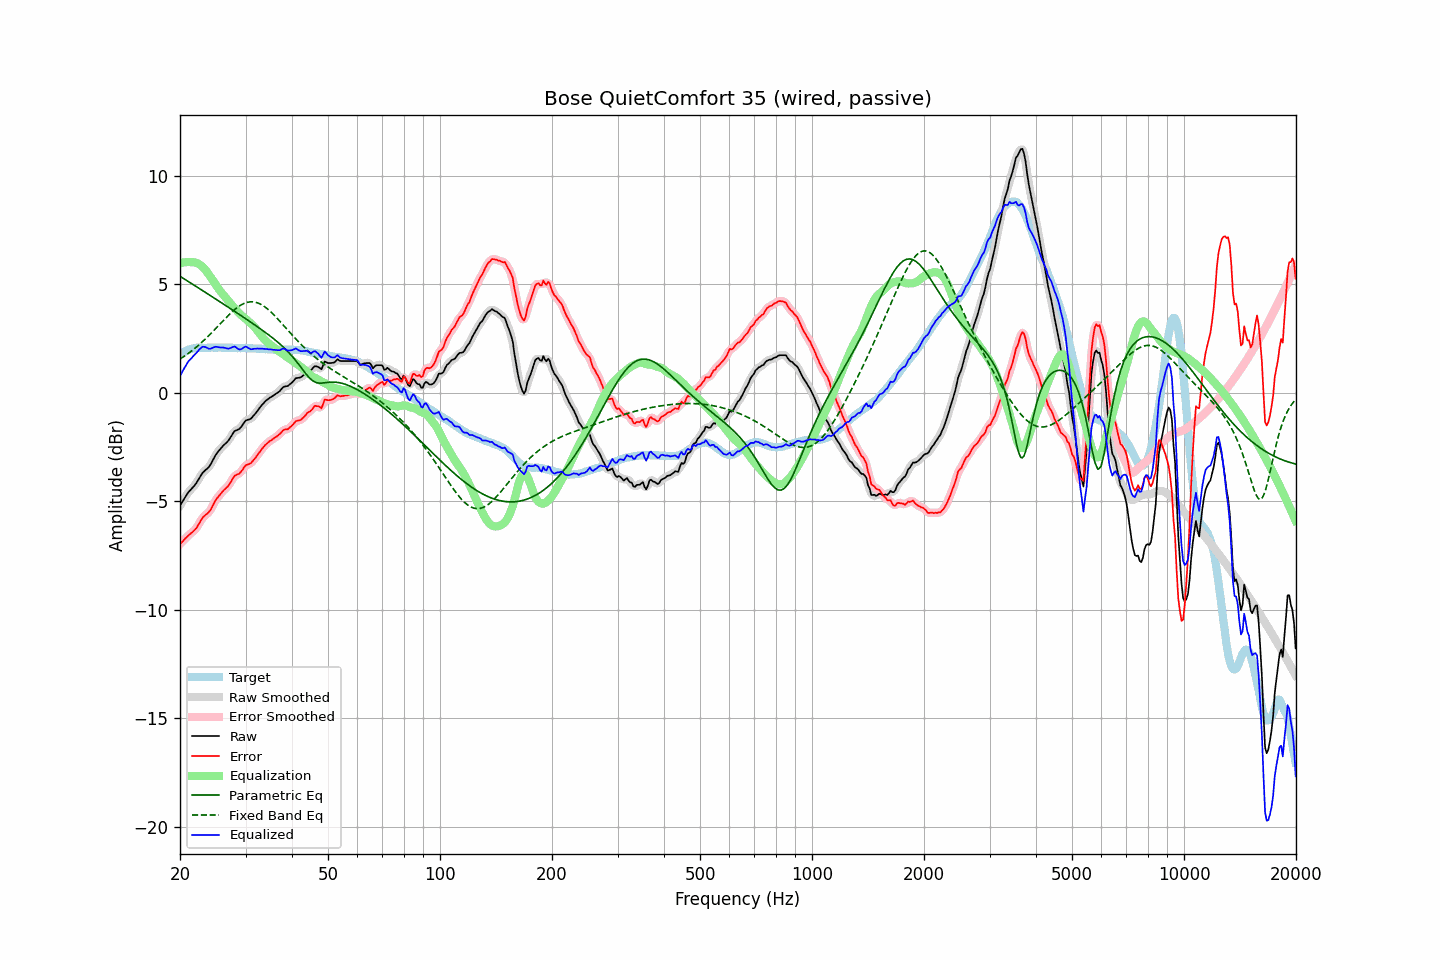

The data file committed next to this chart (first rows):
frequency, raw, error, smoothed, error_smoothed, equalization, parametric_eq, fixed_band_eq, equalized_raw, equalized_smoothed, target
20.00, -5.20, -6.96, -5.20, -6.97, 5.97, 5.37, 1.56, 0.77, 0.77, 1.77
20.20, -5.08, -6.89, -5.07, -6.89, 5.99, 5.32, 1.60, 0.91, 0.91, 1.82
20.40, -4.96, -6.82, -4.95, -6.81, 6.00, 5.28, 1.65, 1.05, 1.05, 1.87
20.61, -4.84, -6.73, -4.83, -6.74, 6.02, 5.23, 1.70, 1.18, 1.18, 1.89
20.81, -4.72, -6.66, -4.71, -6.66, 6.02, 5.18, 1.75, 1.31, 1.31, 1.95
21.02, -4.60, -6.58, -4.61, -6.59, 6.03, 5.14, 1.81, 1.43, 1.42, 1.98
21.23, -4.52, -6.52, -4.51, -6.52, 6.02, 5.09, 1.86, 1.51, 1.51, 2.00
21.44, -4.44, -6.46, -4.43, -6.46, 6.02, 5.04, 1.92, 1.58, 1.58, 2.02
21.66, -4.36, -6.40, -4.36, -6.40, 6.02, 5.00, 1.97, 1.66, 1.66, 2.04
21.87, -4.28, -6.33, -4.27, -6.33, 6.01, 4.95, 2.04, 1.74, 1.74, 2.05
22.09, -4.18, -6.25, -4.17, -6.24, 5.99, 4.90, 2.10, 1.82, 1.82, 2.07
22.31, -4.05, -6.14, -4.06, -6.13, 5.96, 4.86, 2.16, 1.91, 1.91, 2.08
22.54, -3.93, -6.01, -3.93, -6.01, 5.92, 4.81, 2.22, 1.99, 1.99, 2.08
22.76, -3.81, -5.89, -3.81, -5.88, 5.87, 4.76, 2.29, 2.06, 2.06, 2.08
22.99, -3.69, -5.76, -3.70, -5.77, 5.81, 4.71, 2.36, 2.12, 2.11, 2.07
23.22, -3.62, -5.68, -3.61, -5.68, 5.74, 4.67, 2.43, 2.12, 2.12, 2.07
23.45, -3.55, -5.61, -3.55, -5.62, 5.65, 4.62, 2.50, 2.11, 2.10, 2.07
23.69, -3.49, -5.56, -3.49, -5.56, 5.55, 4.57, 2.57, 2.07, 2.06, 2.08
23.92, -3.42, -5.49, -3.41, -5.49, 5.45, 4.52, 2.64, 2.03, 2.04, 2.08
24.16, -3.31, -5.39, -3.30, -5.39, 5.34, 4.48, 2.72, 2.03, 2.04, 2.08
24.40, -3.16, -5.26, -3.17, -5.25, 5.23, 4.43, 2.79, 2.07, 2.06, 2.09
24.65, -3.03, -5.11, -3.03, -5.11, 5.12, 4.38, 2.87, 2.09, 2.10, 2.08
24.89, -2.88, -4.97, -2.89, -4.98, 5.01, 4.33, 2.95, 2.12, 2.11, 2.08
25.14, -2.78, -4.86, -2.78, -4.86, 4.89, 4.28, 3.02, 2.12, 2.11, 2.08
25.39, -2.69, -4.78, -2.68, -4.77, 4.79, 4.24, 3.10, 2.10, 2.10, 2.09
25.65, -2.60, -4.69, -2.59, -4.68, 4.69, 4.19, 3.18, 2.09, 2.09, 2.09
25.91, -2.51, -4.59, -2.51, -4.59, 4.60, 4.14, 3.26, 2.09, 2.09, 2.08
26.16, -2.43, -4.50, -2.43, -4.51, 4.51, 4.09, 3.34, 2.09, 2.08, 2.08
26.43, -2.36, -4.43, -2.36, -4.43, 4.43, 4.04, 3.41, 2.07, 2.07, 2.08
26.69, -2.29, -4.36, -2.29, -4.36, 4.34, 3.99, 3.49, 2.05, 2.05, 2.07
26.96, -2.21, -4.29, -2.20, -4.28, 4.24, 3.95, 3.57, 2.03, 2.04, 2.08
27.23, -2.10, -4.18, -2.10, -4.18, 4.15, 3.90, 3.64, 2.05, 2.05, 2.08
27.50, -1.98, -4.06, -1.98, -4.05, 4.06, 3.85, 3.71, 2.09, 2.09, 2.08
27.77, -1.87, -3.93, -1.86, -3.94, 3.98, 3.80, 3.77, 2.11, 2.12, 2.07
28.05, -1.76, -3.82, -1.78, -3.84, 3.90, 3.75, 3.84, 2.14, 2.12, 2.07
28.33, -1.73, -3.78, -1.73, -3.79, 3.81, 3.70, 3.90, 2.09, 2.09, 2.06
28.62, -1.70, -3.75, -1.69, -3.75, 3.73, 3.65, 3.95, 2.03, 2.04, 2.05
28.90, -1.66, -3.72, -1.65, -3.70, 3.65, 3.60, 4.00, 2.00, 2.01, 2.06
29.19, -1.58, -3.63, -1.57, -3.63, 3.58, 3.56, 4.05, 2.01, 2.01, 2.05
29.48, -1.47, -3.54, -1.46, -3.53, 3.52, 3.51, 4.09, 2.06, 2.06, 2.07
29.78, -1.36, -3.42, -1.36, -3.42, 3.46, 3.46, 4.12, 2.10, 2.10, 2.06
30.08, -1.27, -3.33, -1.29, -3.35, 3.40, 3.41, 4.15, 2.13, 2.11, 2.07
30.38, -1.25, -3.30, -1.25, -3.30, 3.34, 3.36, 4.17, 2.09, 2.09, 2.05
30.68, -1.23, -3.28, -1.22, -3.27, 3.27, 3.31, 4.19, 2.04, 2.05, 2.05
30.99, -1.20, -3.25, -1.18, -3.23, 3.20, 3.26, 4.20, 2.00, 2.02, 2.05
31.30, -1.12, -3.17, -1.12, -3.17, 3.13, 3.21, 4.19, 2.01, 2.01, 2.05
31.61, -1.03, -3.07, -1.04, -3.08, 3.06, 3.16, 4.19, 2.03, 2.02, 2.05
31.93, -0.95, -2.99, -0.94, -2.98, 2.98, 3.10, 4.17, 2.03, 2.03, 2.04
32.24, -0.85, -2.88, -0.85, -2.88, 2.89, 3.05, 4.15, 2.04, 2.04, 2.03
32.57, -0.75, -2.79, -0.75, -2.78, 2.79, 3.00, 4.12, 2.04, 2.04, 2.04
32.89, -0.65, -2.68, -0.65, -2.68, 2.69, 2.95, 4.09, 2.04, 2.04, 2.04
33.22, -0.56, -2.58, -0.56, -2.58, 2.59, 2.90, 4.05, 2.04, 2.03, 2.02
33.55, -0.48, -2.50, -0.47, -2.49, 2.50, 2.84, 4.00, 2.03, 2.03, 2.02
33.89, -0.40, -2.40, -0.40, -2.41, 2.42, 2.79, 3.95, 2.02, 2.02, 2.01
34.23, -0.33, -2.34, -0.33, -2.34, 2.35, 2.73, 3.89, 2.02, 2.02, 2.01
34.57, -0.28, -2.28, -0.27, -2.28, 2.28, 2.68, 3.83, 2.01, 2.01, 2.00
34.92, -0.22, -2.22, -0.22, -2.22, 2.22, 2.62, 3.77, 2.01, 2.00, 2.00
35.27, -0.18, -2.17, -0.17, -2.17, 2.17, 2.56, 3.69, 1.99, 1.99, 1.99
35.62, -0.13, -2.12, -0.13, -2.12, 2.11, 2.51, 3.62, 1.99, 1.99, 1.99
35.97, -0.08, -2.06, -0.08, -2.07, 2.06, 2.45, 3.55, 1.98, 1.98, 1.99
... 635 more rows
